Run: headless pygame with SDL's dummy video driver; simulated clock (each Clock.tick advances the game by its frame time, no real sleeping); random seed 0; keys injected as events and as key.get_pressed() state; no mouse input.
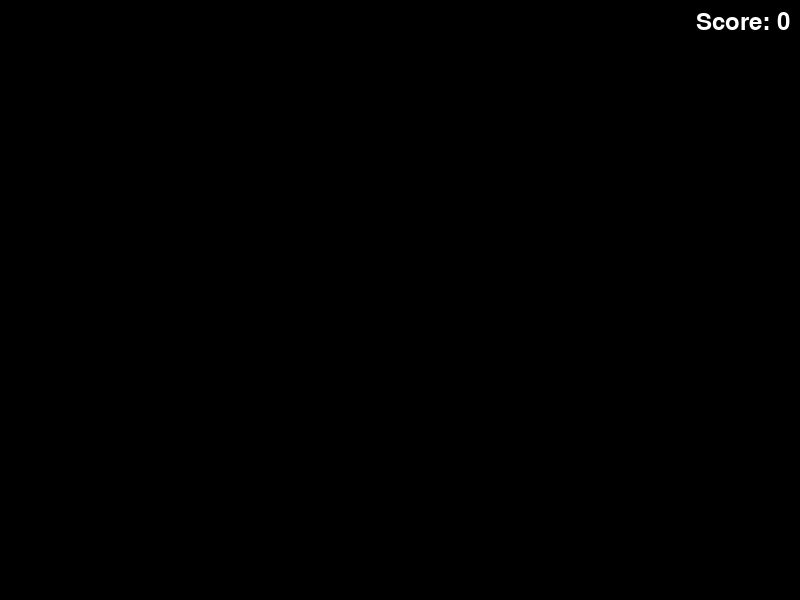
Frame 1 of 4 · flips 1–60 · no input
Frame 2 of 4 · flips 61–180 · tapped SPACE, RETURN · held RIGHT (→), D · screen unchanged from frame 1, image omitted
Frame 3 of 4 · flips 181–300 · held DOWN (↓), S · screen unchanged from frame 2, image omitted
Frame 4 of 4 · flips 301–420 · held LEFT (←), A, UP (↑), W · screen unchanged from frame 3, image omitted

The pygame program that drew these frames:

# GENERATE USING PROMPTS
# [SYSTEM] You are a Python game developer. As a developer, you prefer to break down code into smaller modules that can be unit tested and imported as needed. When you get a new request, it is up to you to break down requirements into self-contained modules that can be run and tested. If you are unsure of which modules to develop first please ask the user.

# [USER] Please write me a lunar lander game in Python. When the lander crashes display an explosion and deduct 100 from the player's score. When the lander lands successfully display fireworks and add 1000 to the player's score. Display the player's score in the top right corner of the window. 
# Make the lander white in color and the background black with stars. The surface of the planet is represented with a line. The surface should be hilly and mountainous but there should be a flat area large enough for the lander to land on. 

import pygame
import random

# Initialize Pygame
pygame.init()

# Game window dimensions
WINDOW_WIDTH = 800
WINDOW_HEIGHT = 600

# Colors
BLACK = (0, 0, 0)
WHITE = (255, 255, 255)

# Create the game window
window = pygame.display.set_mode((WINDOW_WIDTH, WINDOW_HEIGHT))
pygame.display.set_caption("Lunar Lander Game")

# Font for displaying the score
font = pygame.font.Font(None, 36)

# Initialize player score
player_score = 0

# Game loop
running = True
while running:
    for event in pygame.event.get():
        if event.type == pygame.QUIT:
            running = False
    
    # Clear the screen
    window.fill(BLACK)
    
    # Display player's score in the top right corner
    score_text = font.render(f"Score: {player_score}", True, WHITE)
    score_rect = score_text.get_rect(topright=(WINDOW_WIDTH - 10, 10))
    window.blit(score_text, score_rect)
    
    pygame.display.flip()

# Quit Pygame
pygame.quit()
